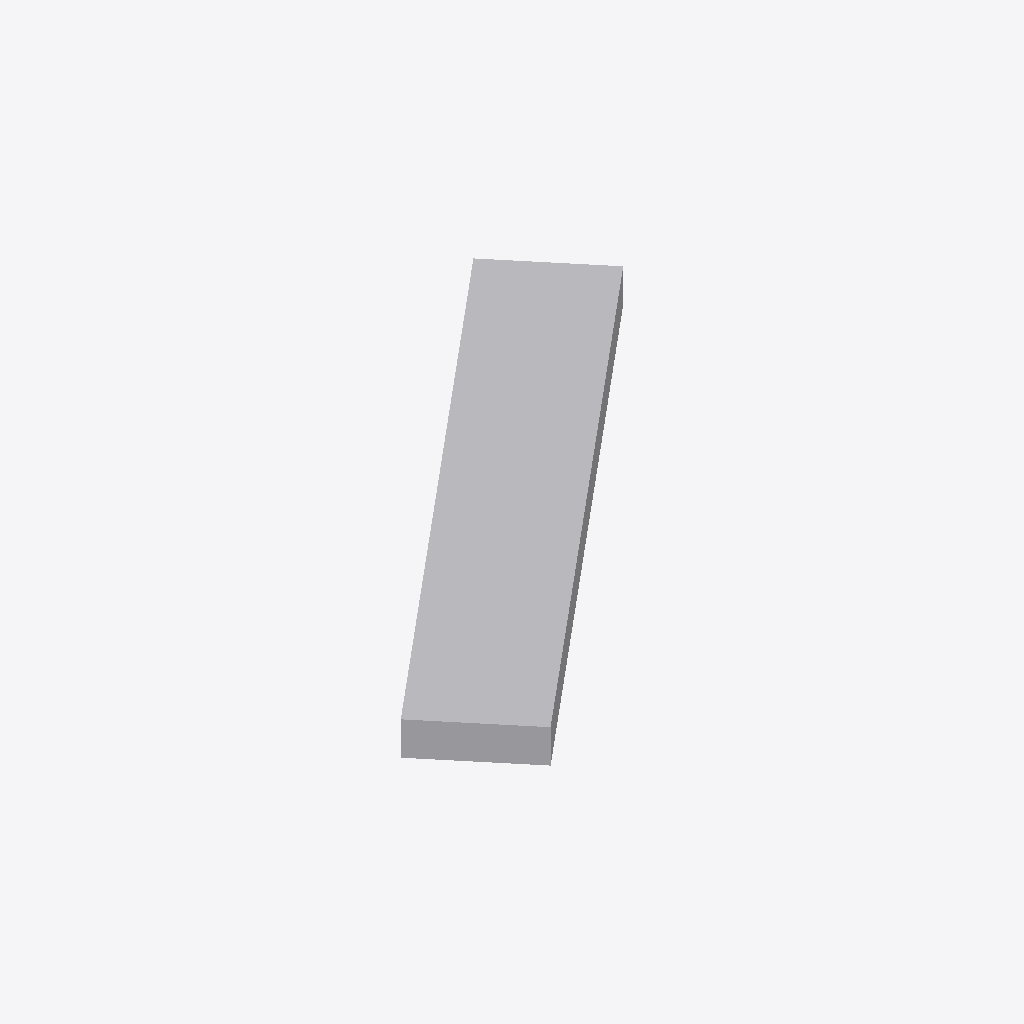
Isometric view of an IFC building model (IFC-SPF (STEP), schema IFC4, length unit millimetre), seen from the south-west, elements coloured by IFC class: 1 other element (light grey).
Extent 3.8 m × 3.3 m × 0.2 m (x, y, z). Elements (1): 1 IfcDuctSegment.

HEADER;
FILE_DESCRIPTION(('GeoIFCNet file'),'');
FILE_NAME('','1995-11-18T09:00:00',('YaMiSo'),('XUT_BIM606'),'ifcopenshell 0.7.0','','None');
FILE_SCHEMA(('IFC4'));
ENDSEC;
DATA;
#1=IFCPROJECT('0aljRSfYn92xIEu5IYBWj2',$,'My Project',$,$,$,$,(#65),#45);
#84=IFCSITE('1DDequ9650Xw8lsKlERE$t',#83,'My Site',$,$,$,$,$,$,$,$,$,$,$);
#82=IFCDUCTSEGMENT('1ENSEolYH2uw_fu_Jb4_YY',#51,$,$,$,#93,#81,$,$);
ENDSEC;
